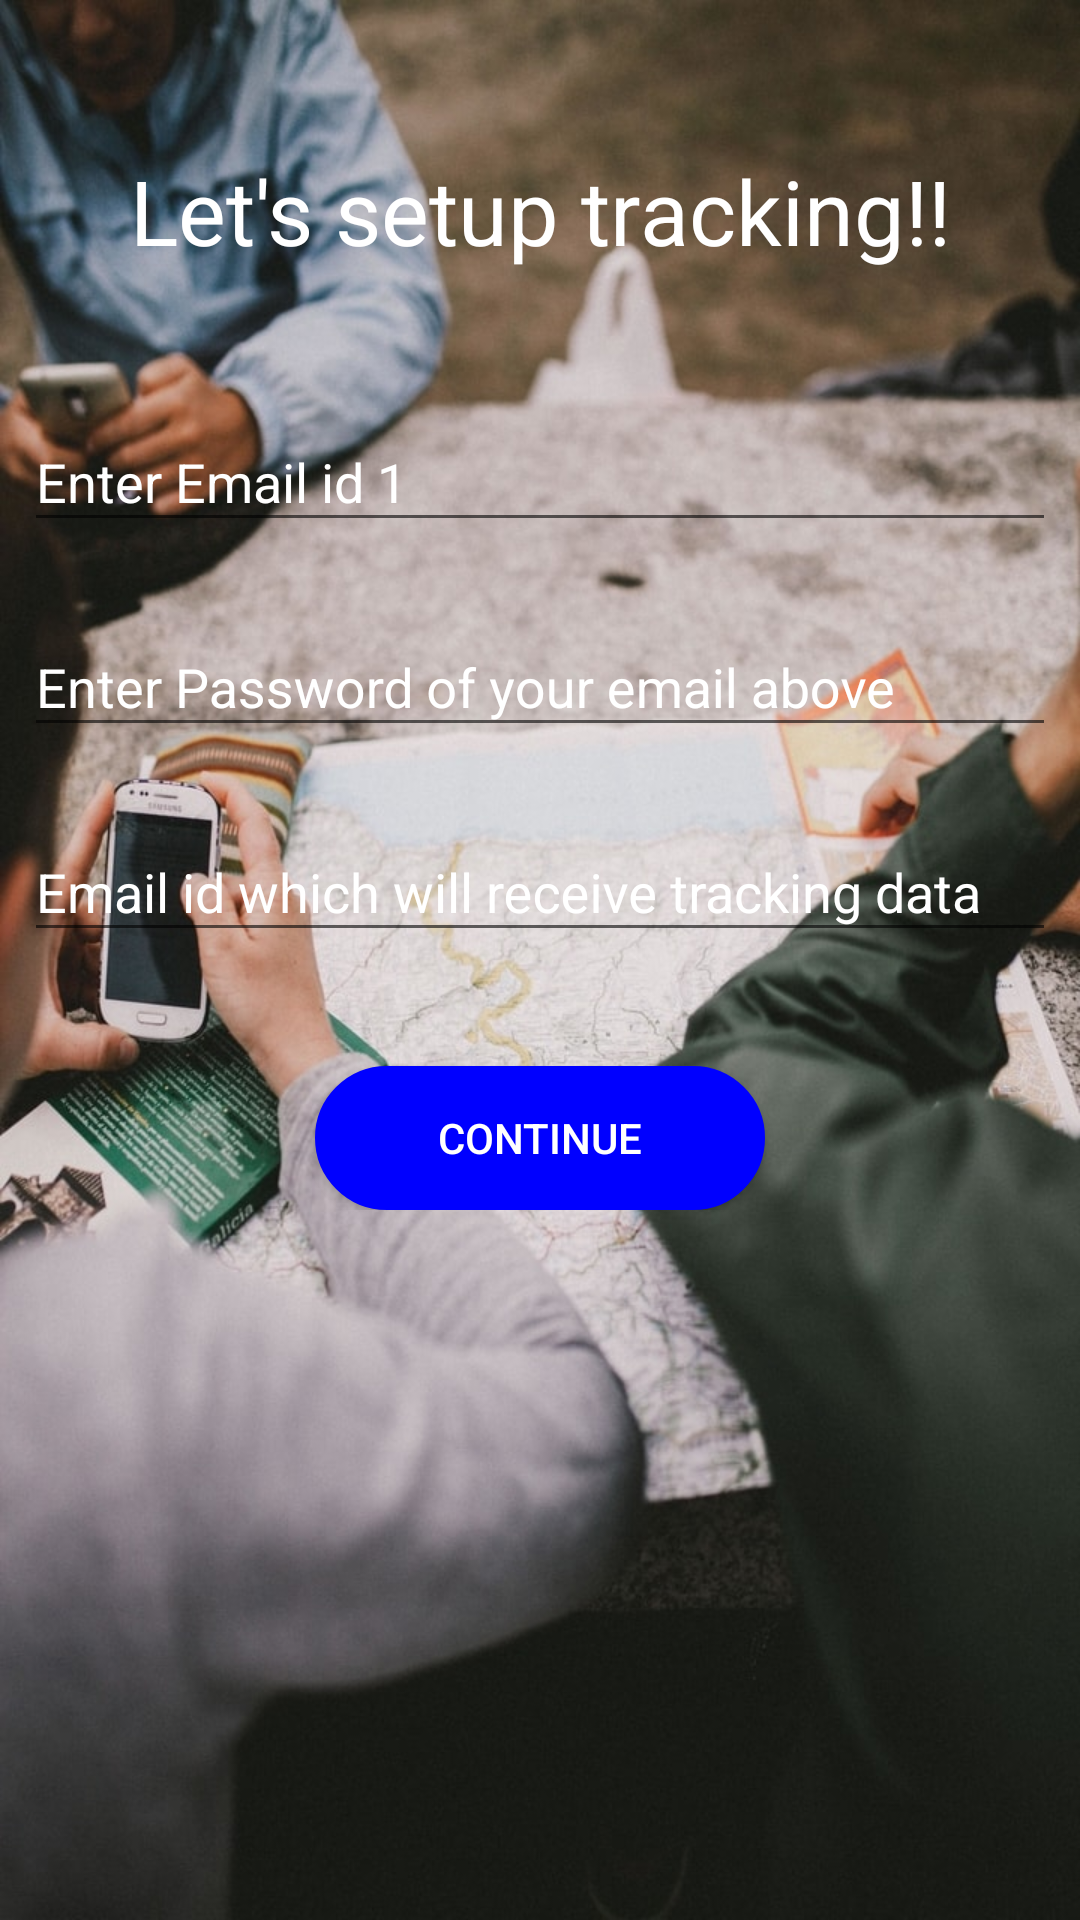

The Android layout XML behind this screen, and the referenced resources:
<!-- AndroidManifest.xml: application theme AppTheme -->
<!-- res/layout/activity_main.xml -->
<?xml version="1.0" encoding="utf-8"?>
<android.support.design.widget.CoordinatorLayout xmlns:android="http://schemas.android.com/apk/res/android"

    android:layout_width="match_parent"
    android:layout_height="match_parent"
    android:background="@drawable/splash"
    >

    <android.support.design.widget.AppBarLayout
        android:layout_width="match_parent"
        android:layout_height="wrap_content"
        android:theme="@style/AppTheme.AppBarOverlay">



    </android.support.design.widget.AppBarLayout>

    <include layout="@layout/content_main" />



</android.support.design.widget.CoordinatorLayout>
<!-- res/layout/content_main.xml (included above) -->
<?xml version="1.0" encoding="utf-8"?>
<android.support.constraint.ConstraintLayout xmlns:android="http://schemas.android.com/apk/res/android"
    xmlns:app="http://schemas.android.com/apk/res-auto"
    xmlns:tools="http://schemas.android.com/tools"
    android:layout_width="match_parent"
    android:layout_height="match_parent"
    app:layout_behavior="@string/appbar_scrolling_view_behavior"
    tools:context="com.example.rajat.assignment.activities.MainActivity"
    tools:showIn="@layout/activity_main">

    <LinearLayout
        android:layout_width="match_parent"
        android:layout_height="wrap_content"
        android:orientation="vertical"
        android:textColorHint="#ffffff"
        tools:layout_editor_absoluteX="119dp"
        tools:layout_editor_absoluteY="1dp">
        <TextView
            android:layout_marginTop="50dp"
            android:layout_width="match_parent"
            android:layout_gravity="center"
            android:gravity="center"
            android:textSize="30dp"
            android:layout_marginBottom="30dp"
            android:textColor="#ffffff"
            android:text="Let's setup tracking!!"
            android:layout_height="match_parent" />

        <android.support.design.widget.TextInputLayout
            android:id="@+id/email_input"
            android:layout_width="match_parent"
            android:textColorHint="#ffffff"

            android:layout_height="wrap_content"
            android:layout_margin="8dp">

            <EditText
                android:id="@+id/from_email_input"
                android:layout_width="match_parent"
                android:layout_height="wrap_content"
                android:layout_alignParentLeft="true"
                android:layout_alignParentStart="true"
                android:layout_marginTop="30dp"
                android:textColor="#ffffff"
                android:hint="Enter Email id 1 "
                android:imeOptions="actionDone"
                android:inputType="textPersonName" />
        </android.support.design.widget.TextInputLayout>

        <android.support.design.widget.TextInputLayout
            android:id="@+id/pwd_input"
            android:layout_width="match_parent"
            android:layout_height="wrap_content"
            android:textColorHint="#ffffff"
            android:layout_margin="8dp"
            >

            <EditText
                android:id="@+id/from_password_input"
                android:layout_width="match_parent"
                android:textColor="#ffffff"

                android:layout_height="wrap_content"
                android:layout_alignParentLeft="true"
                android:layout_alignParentStart="true"
                android:layout_marginTop="30dp"
                android:hint="Enter Password of your email above"
                android:imeOptions="actionDone"
                android:inputType="textPersonName" />
        </android.support.design.widget.TextInputLayout>

        <android.support.design.widget.TextInputLayout
            android:id="@+id/toemail_input"
            android:layout_width="match_parent"
            android:layout_height="wrap_content"
            android:textColorHint="#ffffff"
            android:layout_margin="8dp">

            <EditText
                android:id="@+id/to_email_input"
                android:layout_width="match_parent"
                android:layout_height="wrap_content"
                android:layout_alignParentLeft="true"
                android:layout_alignParentStart="true"
                android:layout_marginTop="30dp"
                android:textColor="#ffffff"
                android:hint="Email id which will receive tracking data"
                android:imeOptions="actionDone"
                android:inputType="textPersonName" />
        </android.support.design.widget.TextInputLayout>

        <Button
            android:id="@+id/ctn_btn"
            android:layout_width="150dp"
            android:layout_height="match_parent"
            android:layout_centerInParent="true"
            android:layout_marginTop="30dp"
            android:background="@drawable/button"
            android:layout_gravity="center"
            android:text="Continue"
            android:textAlignment="center"

            android:textColor="#ffffff"

            />
    </LinearLayout>
</android.support.constraint.ConstraintLayout>
<!-- resources referenced by this layout -->
<resources>
  <!-- drawable button (drawable) -->
  <?xml version="1.0" encoding="utf-8"?>
  <selector xmlns:android="http://schemas.android.com/apk/res/android" >
      <item android:state_pressed="true" >
          <shape android:shape="rectangle"  >
              <corners android:radius="50dip" />
              <stroke android:width="5dip" android:color="#0000ff" />
              <gradient android:angle="-180" android:startColor="#0000ff" android:endColor="#0000ff"/>
          </shape>
      </item>
      <item android:state_focused="true">
          <shape android:shape="rectangle"  >
              <corners android:radius="50dip" />
              <stroke android:width="5dip" android:color="#0000ff" />
              <solid android:color="#0000ff"/>
          </shape>
      </item>
      <item >
          <shape android:shape="rectangle"  >
              <corners android:radius="50dip" />
              <stroke android:width="5dip" android:color="#0000ff" />
              <gradient android:angle="-180" android:startColor="#0000ff" android:endColor="#0000ff" />
          </shape>
      </item>
  </selector>
  <!-- drawable splash: jpg bitmap (drawable, 124406 bytes) -->
  <style name="AppTheme.AppBarOverlay" parent="ThemeOverlay.AppCompat.Dark.ActionBar" />
  <style name="AppTheme" parent="Theme.AppCompat.Light.DarkActionBar">
          
          <item name="colorPrimary">@color/colorPrimary</item>
          <item name="colorPrimaryDark">@color/colorPrimaryDark</item>
          <item name="colorAccent">@color/colorAccent</item>
      </style>
  <!-- not gathered from this repository: default colours our renderer supplied (Android Studio template values) -->
  <color name="colorPrimary">#FF6200EE</color>
  <color name="colorPrimaryDark">#FF3700B3</color>
  <color name="colorAccent">#FF03DAC5</color>
</resources>
